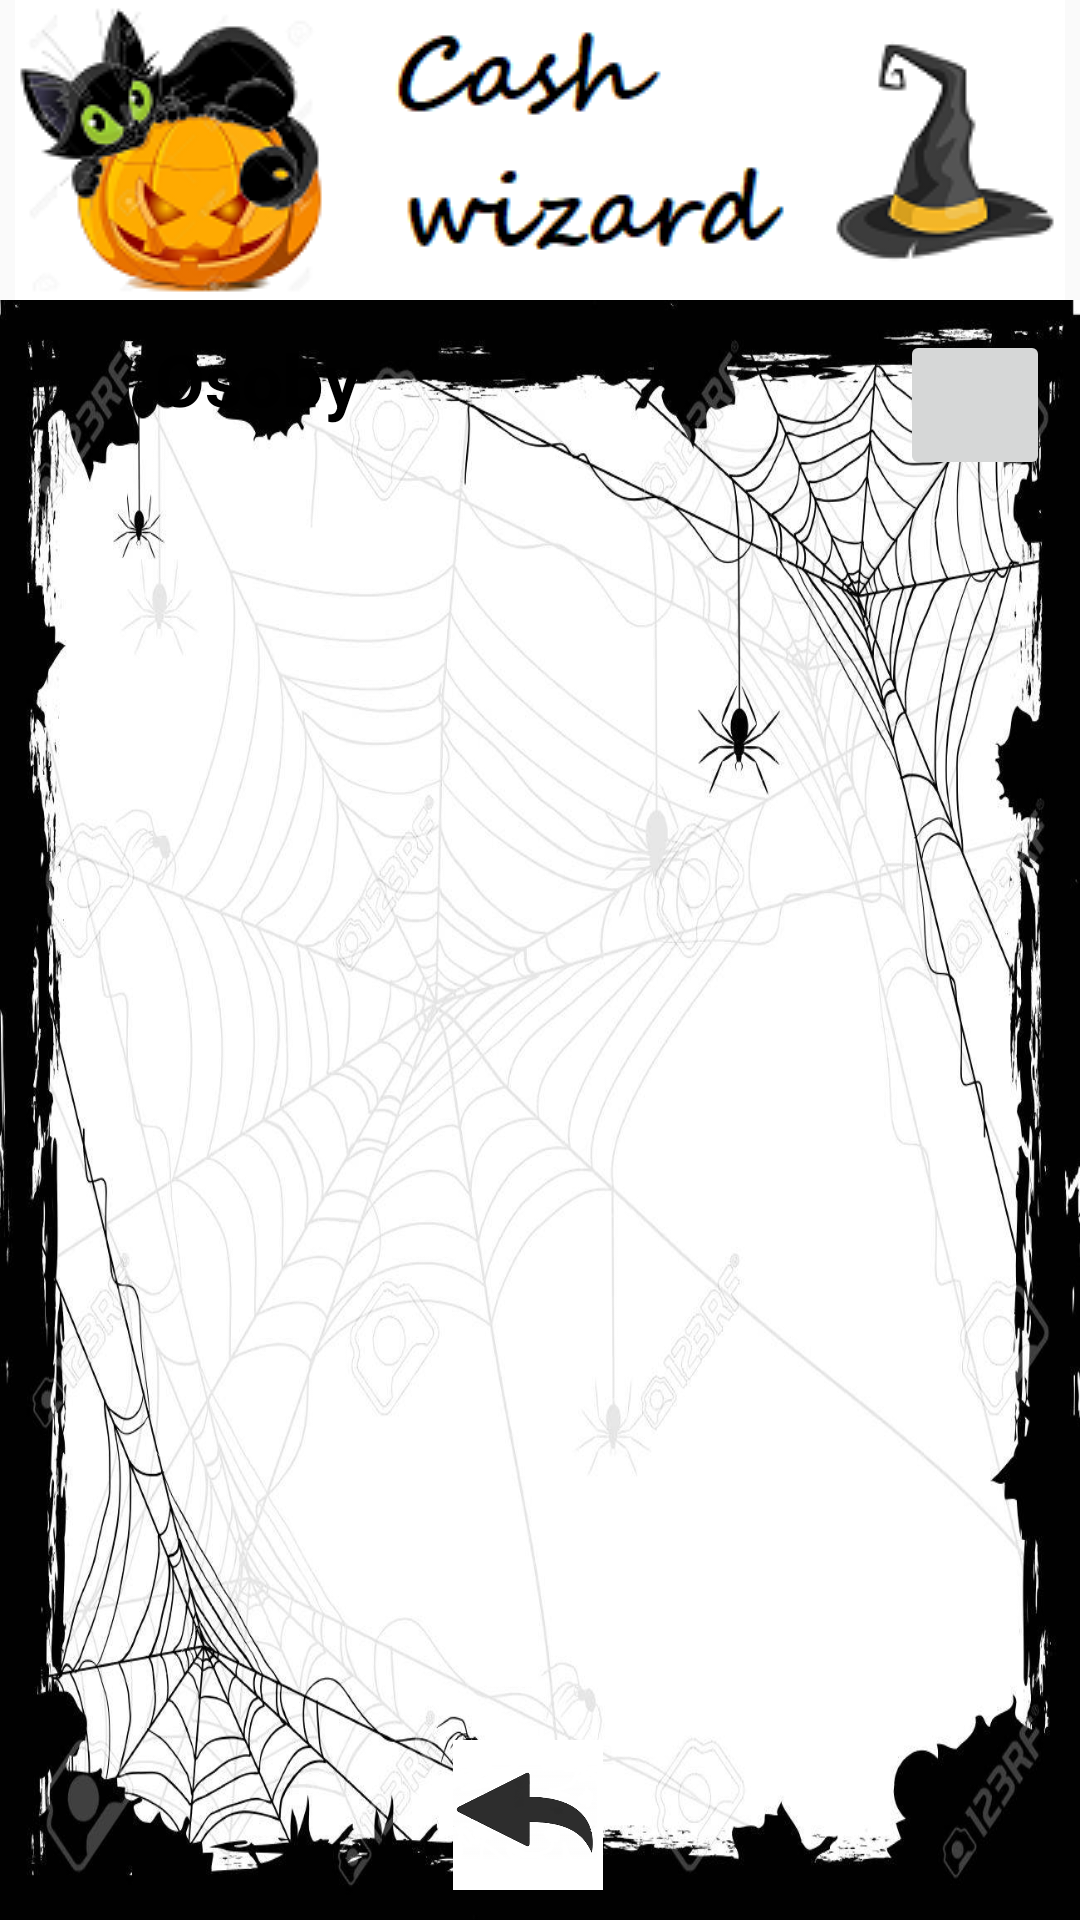

The Android layout XML behind this screen, and the referenced resources:
<!-- AndroidManifest.xml: application theme AppTheme -->
<!-- res/layout/activity_people_list.xml -->
<?xml version="1.0" encoding="utf-8"?>

<androidx.constraintlayout.widget.ConstraintLayout xmlns:android="http://schemas.android.com/apk/res/android"
    xmlns:app="http://schemas.android.com/apk/res-auto"
    xmlns:tools="http://schemas.android.com/tools"
    android:layout_width="match_parent"
    android:layout_height="match_parent"
    tools:context=".PeopleListActivity">

    <LinearLayout
        android:id="@+id/peopleListHeader"
        android:layout_width="match_parent"
        android:layout_height="100dp"
        android:gravity="center"
        app:layout_constraintTop_toTopOf="parent"
        app:layout_constraintEnd_toEndOf="parent"
        app:layout_constraintStart_toStartOf="parent">
        <include layout="@layout/header"
            android:layout_width="wrap_content"
            android:layout_height="100dp" />
    </LinearLayout>

    <androidx.constraintlayout.widget.ConstraintLayout
        android:id="@+id/peopleListBody"
        android:layout_width="match_parent"
        android:layout_height="match_parent"
        android:layout_gravity="center_horizontal"
        android:background="@drawable/spider_background"
        android:layout_marginTop="100dp"
        app:layout_constraintTop_toBottomOf="@id/peopleListHeader"
        app:layout_constraintEnd_toEndOf="parent"
        app:layout_constraintStart_toStartOf="parent">

        <LinearLayout
            android:id="@+id/lPeopleListTitleView"
            android:layout_width="match_parent"
            android:layout_height="wrap_content"
            android:orientation="horizontal"
            android:layout_gravity="center|center_horizontal"
            android:gravity="right"
            app:layout_constraintTop_toTopOf="@id/peopleListBody"
            app:layout_constraintEnd_toEndOf="parent"
            app:layout_constraintStart_toStartOf="parent">


            <TextView
                android:id="@+id/lPeopleListTitle"
                android:layout_width="wrap_content"
                android:layout_height="50dp"
                android:layout_marginTop="10dp"
                android:layout_marginBottom="10dp"
                android:layout_marginRight="180dp"
                android:text="Osoby"
                android:gravity="left"
                android:layout_gravity="center|center_horizontal"
                style="@style/Title_Text" />

            <ImageButton
                android:id="@+id/bPeopleListAdd"
                android:layout_width="50dp"
                android:layout_height="50dp"
                android:layout_marginTop="10dp"
                android:layout_marginBottom="10dp"
                android:layout_marginRight="10dp"
                android:scaleType="fitCenter"
                android:adjustViewBounds="true"
                android:padding="0dp"
                android:gravity="center_horizontal|center_vertical"
                android:src="@drawable/plus" />


        </LinearLayout>

        <LinearLayout
            android:id="@+id/lPeopleListView"
            android:layout_width="match_parent"
            android:layout_height="match_parent"
            android:orientation="horizontal"
            android:layout_gravity="center|center_horizontal"
            android:gravity="right"
            android:layout_marginBottom="60dp"
            android:layout_marginTop="60dp"
            app:layout_constraintTop_toBottomOf="@id/lPeopleListTitleView"
            app:layout_constraintEnd_toEndOf="parent"
            app:layout_constraintStart_toStartOf="parent">
        <ListView
            android:id="@+id/lPeopleList"
            android:layout_width="match_parent"
            android:layout_height="wrap_content"
            android:transcriptMode="alwaysScroll" />

        </LinearLayout>
        <LinearLayout
            android:id="@+id/bPeopleListButtons"
            android:layout_width="match_parent"
            android:layout_height="wrap_content"
            android:layout_marginEnd="8dp"
            android:layout_marginStart="8dp"
            android:layout_marginBottom="0dp"
            android:layout_marginTop="-60dp"
            android:orientation="horizontal"

            app:layout_constraintBottom_toBottomOf="parent"
            app:layout_constraintStart_toStartOf="parent"
            app:layout_constraintEnd_toEndOf="parent"
            android:padding="10dp"
            android:gravity="bottom|center_horizontal" >


            <ImageButton
                android:id="@+id/bPeopleListBack"
                android:layout_width="50dp"
                android:layout_height="50dp"
                android:layout_marginEnd="8dp"
                android:adjustViewBounds="true"
                android:background="@color/mainBackground"
                android:focusableInTouchMode="true"
                android:focusedByDefault="true"
                android:scaleType="fitCenter"
                android:src="@drawable/back"/>

        </LinearLayout>

    </androidx.constraintlayout.widget.ConstraintLayout>

</androidx.constraintlayout.widget.ConstraintLayout>
<!-- res/layout/header.xml (included above) -->
<?xml version="1.0" encoding="utf-8"?>

<LinearLayout xmlns:android="http://schemas.android.com/apk/res/android"
    xmlns:app="http://schemas.android.com/apk/res-auto"
    xmlns:tools="http://schemas.android.com/tools"
    android:id="@+id/headerLayout"
    android:layout_width="match_parent"
    android:layout_height="100dp"
    android:layout_gravity="top"
    android:layout_marginTop="0dp"
    android:background="@color/headerBackground"
    android:orientation="vertical">

    <ImageView
        android:id="@+id/headerLogo"
        android:layout_width="match_parent"
        android:layout_height="wrap_content"
        android:layout_marginBottom="0dp"
        android:layout_marginTop="0dp"
        android:background="@color/headerBackground"
        android:gravity="top"
        app:srcCompat="@drawable/header" />

</LinearLayout>
<!-- resources referenced by this layout -->
<resources>
  <color name="headerBackground">#FFFFFF</color>
  <color name="mainBackground">#FFFFFF</color>
  <!-- drawable back: png bitmap (drawable, 18317 bytes) -->
  <!-- drawable header: png bitmap (drawable, 20718 bytes) -->
  <!-- drawable spider_background: jpg bitmap (drawable, 189505 bytes) -->
  <style name="Title_Text" parent="AppTheme">
          <item name="android:textSize">24dp</item>
          <item name="android:textStyle">bold</item>
          <item name="android:textColor">@color/primaryTextColor</item>
      </style>
  <style name="AppTheme" parent="Theme.AppCompat.Light.NoActionBar" />
  <color name="primaryTextColor">#000000</color>
</resources>
